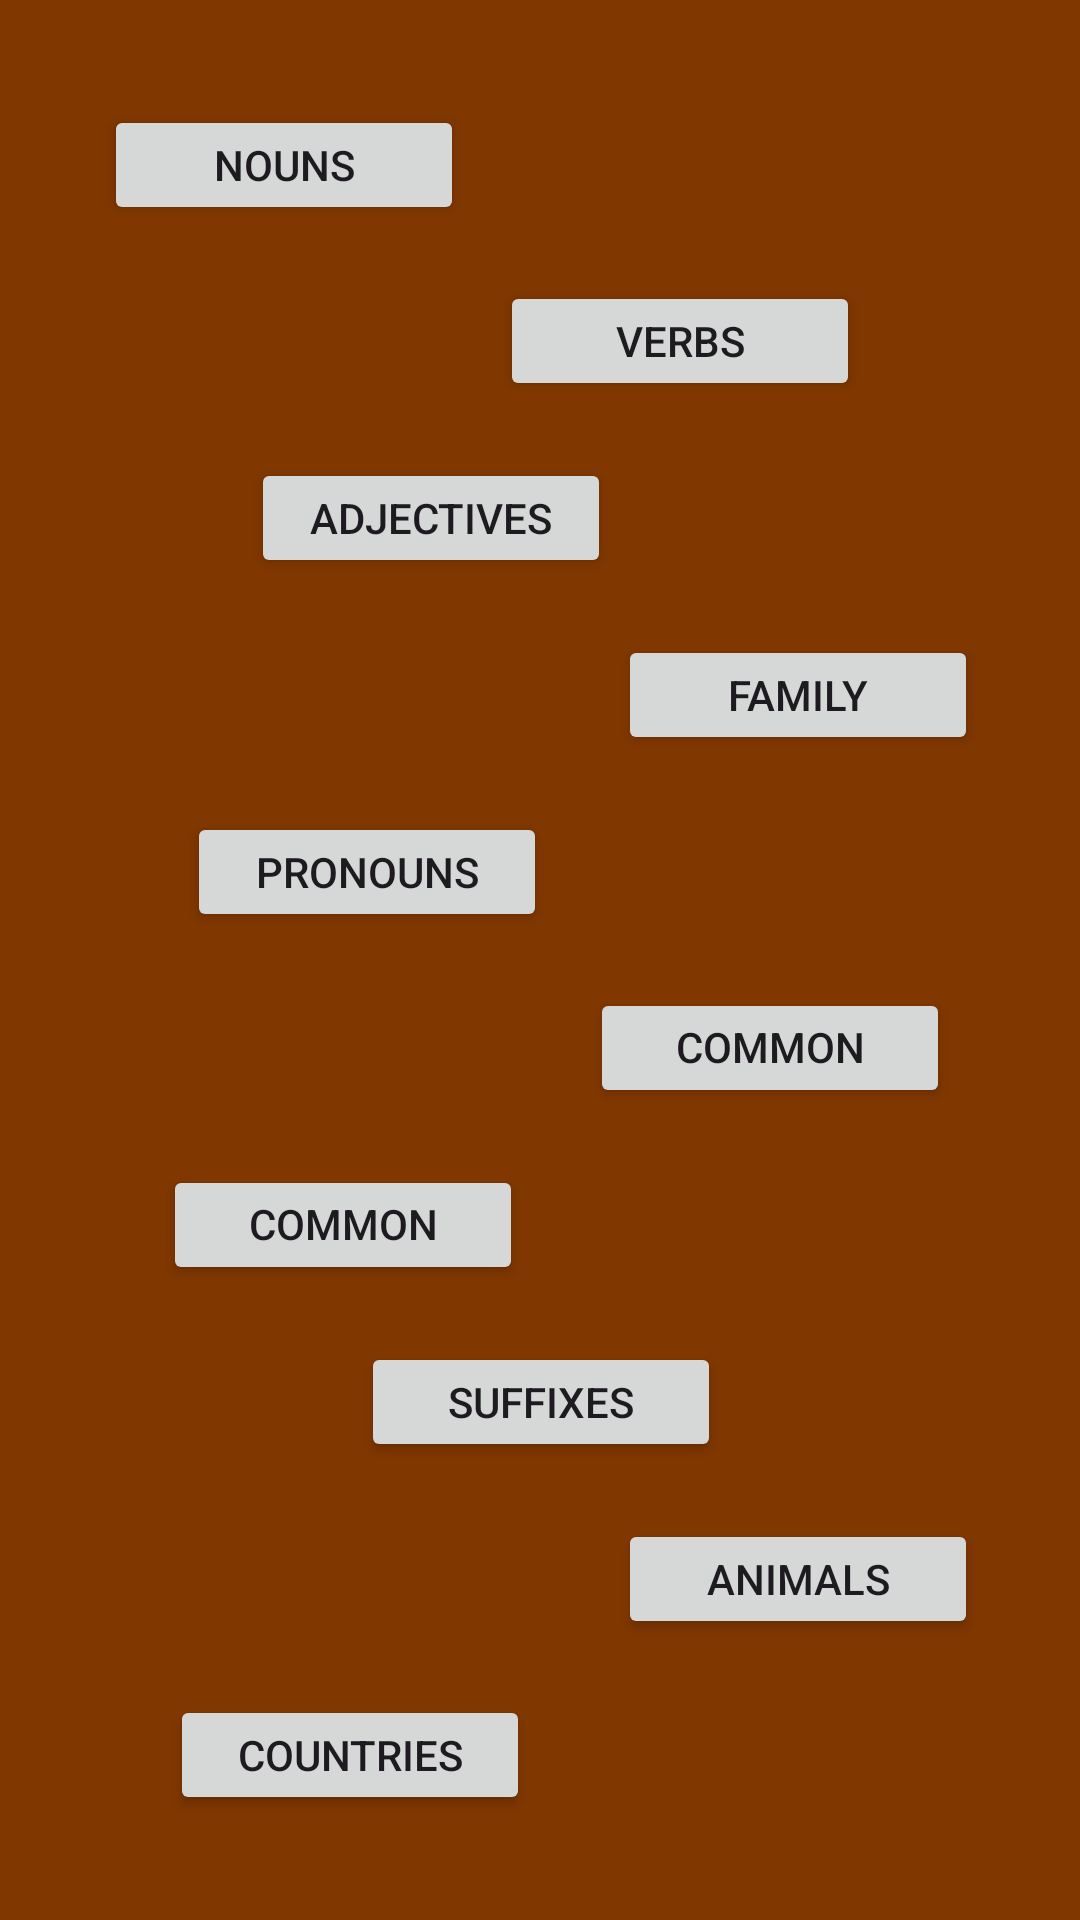

Produce the Android XML layout that renders to this screen, including the resource entries it uses.
<!-- AndroidManifest.xml: application theme Theme.Warrungu -->
<!-- res/layout/activity_catagories.xml -->
<androidx.constraintlayout.widget.ConstraintLayout
    xmlns:android="http://schemas.android.com/apk/res/android"
    xmlns:app="http://schemas.android.com/apk/res-auto"
    xmlns:tools="http://schemas.android.com/tools"
    android:layout_width="match_parent"
    android:layout_height="match_parent"
    android:background="@color/burgundy"
    android:padding="16dp"
    tools:context=".Catagories">

    <Button
        android:id="@+id/nounsButton"
        android:layout_width="120dp"
        android:layout_height="40dp"
        android:text="Nouns"
        app:layout_constraintBottom_toTopOf="@+id/verbsButton"
        app:layout_constraintEnd_toEndOf="parent"
        app:layout_constraintHorizontal_bias="0.089"
        app:layout_constraintStart_toStartOf="parent"
        app:layout_constraintTop_toTopOf="parent" />

    <Button
        android:id="@+id/verbsButton"
        android:layout_width="120dp"
        android:layout_height="40dp"
        android:text="Verbs"
        app:layout_constraintBottom_toTopOf="@+id/adjectivesButton"
        app:layout_constraintEnd_toEndOf="parent"
        app:layout_constraintHorizontal_bias="0.725"
        app:layout_constraintStart_toStartOf="parent"
        app:layout_constraintTop_toBottomOf="@+id/nounsButton" />

    <Button
        android:id="@+id/adjectivesButton"
        android:layout_width="120dp"
        android:layout_height="40dp"
        android:text="Adjectives"
        app:layout_constraintBottom_toTopOf="@+id/familyButton"
        app:layout_constraintEnd_toEndOf="parent"
        app:layout_constraintHorizontal_bias="0.326"
        app:layout_constraintStart_toStartOf="parent"
        app:layout_constraintTop_toBottomOf="@+id/verbsButton" />

    <Button
        android:id="@+id/familyButton"
        android:layout_width="120dp"
        android:layout_height="40dp"
        android:text="Family"
        app:layout_constraintBottom_toTopOf="@+id/pronounsButton"
        app:layout_constraintEnd_toEndOf="parent"
        app:layout_constraintHorizontal_bias="0.914"
        app:layout_constraintStart_toStartOf="parent"
        app:layout_constraintTop_toBottomOf="@+id/adjectivesButton" />

    <Button
        android:id="@+id/pronounsButton"
        android:layout_width="120dp"
        android:layout_height="40dp"
        android:text="Pronouns"
        app:layout_constraintBottom_toTopOf="@+id/phrasesButton"
        app:layout_constraintEnd_toEndOf="parent"
        app:layout_constraintHorizontal_bias="0.223"
        app:layout_constraintStart_toStartOf="parent"
        app:layout_constraintTop_toBottomOf="@+id/familyButton" />

    <Button
        android:id="@+id/phrasesButton"
        android:layout_width="120dp"
        android:layout_height="40dp"
        android:text="Common Phrases"
        app:layout_constraintBottom_toTopOf="@+id/commonWordsButton"
        app:layout_constraintEnd_toEndOf="parent"
        app:layout_constraintHorizontal_bias="0.869"
        app:layout_constraintStart_toStartOf="parent"
        app:layout_constraintTop_toBottomOf="@+id/pronounsButton" />

    <Button
        android:id="@+id/commonWordsButton"
        android:layout_width="120dp"
        android:layout_height="40dp"
        android:text="Common Words"
        app:layout_constraintBottom_toTopOf="@+id/suffixesButton"
        app:layout_constraintEnd_toEndOf="parent"
        app:layout_constraintHorizontal_bias="0.185"
        app:layout_constraintStart_toStartOf="parent"
        app:layout_constraintTop_toBottomOf="@+id/phrasesButton" />

    <Button
        android:id="@+id/suffixesButton"
        android:layout_width="120dp"
        android:layout_height="40dp"
        android:text="Suffixes"
        app:layout_constraintBottom_toTopOf="@+id/animalsButton"
        app:layout_constraintEnd_toEndOf="parent"
        app:layout_constraintHorizontal_bias="0.501"
        app:layout_constraintStart_toStartOf="parent"
        app:layout_constraintTop_toBottomOf="@+id/commonWordsButton" />

    <Button
        android:id="@+id/animalsButton"
        android:layout_width="120dp"
        android:layout_height="40dp"
        android:text="Animals"
        app:layout_constraintBottom_toTopOf="@+id/countriesButton"
        app:layout_constraintEnd_toEndOf="parent"
        app:layout_constraintHorizontal_bias="0.914"
        app:layout_constraintStart_toStartOf="parent"
        app:layout_constraintTop_toBottomOf="@+id/suffixesButton" />

    <Button
        android:id="@+id/countriesButton"
        android:layout_width="120dp"
        android:layout_height="40dp"
        android:text="Countries"
        app:layout_constraintBottom_toBottomOf="parent"
        app:layout_constraintEnd_toEndOf="parent"
        app:layout_constraintHorizontal_bias="0.195"
        app:layout_constraintStart_toStartOf="parent"
        app:layout_constraintTop_toBottomOf="@+id/animalsButton" />
</androidx.constraintlayout.widget.ConstraintLayout>
<!-- resources referenced by this layout -->
<resources>
  <color name="burgundy">#803700</color>
  <style name="Theme.Warrungu" parent="Base.Theme.Warrungu" />
  <style name="Base.Theme.Warrungu" parent="Theme.Material3.DayNight.NoActionBar">
          
          
      </style>
</resources>
